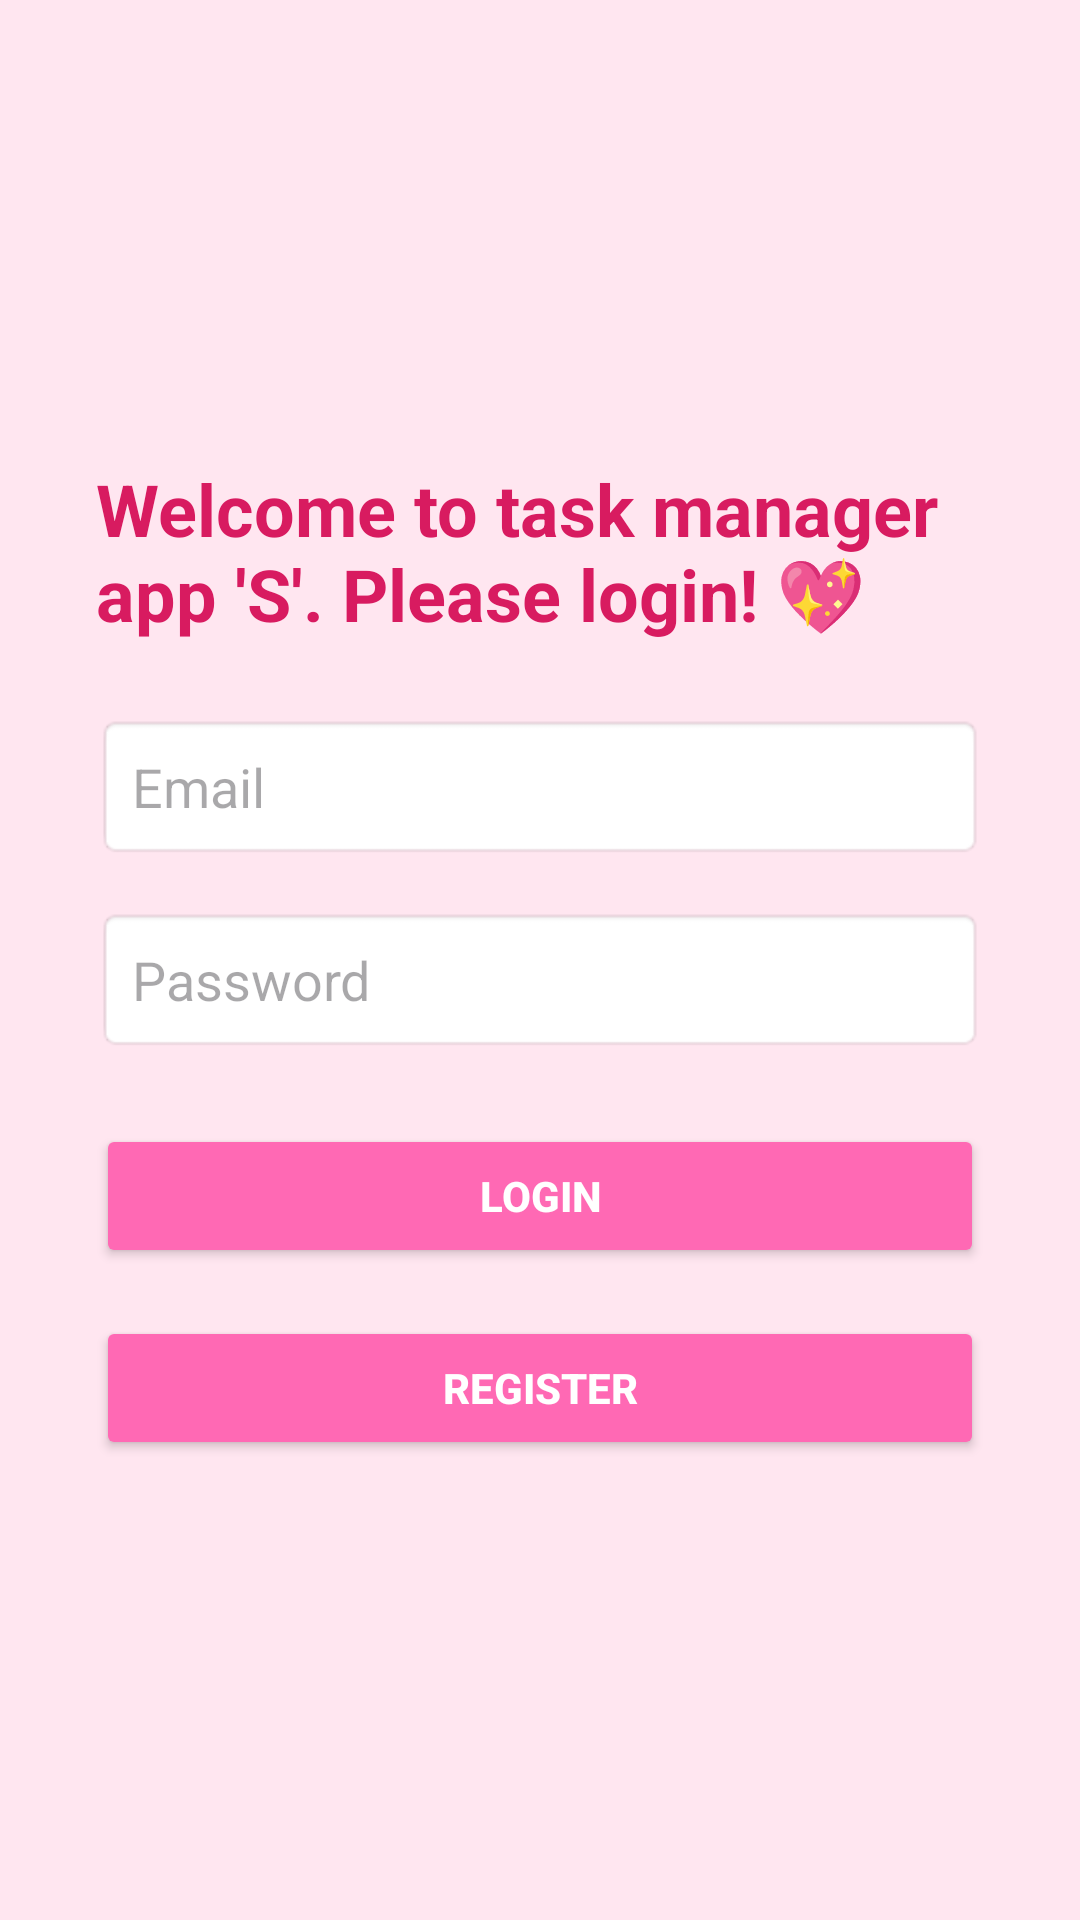

Write the Android layout XML for this screen, with the resource values it uses.
<!-- AndroidManifest.xml: application theme Theme.RMA09 -->
<!-- res/layout/activity_login.xml -->
<?xml version="1.0" encoding="utf-8"?>

<LinearLayout xmlns:android="http://schemas.android.com/apk/res/android"
    android:orientation="vertical"
    android:layout_width="match_parent"
    android:layout_height="match_parent"
    android:gravity="center"
    android:padding="32dp"
    android:background="#FFE6F0">

    <TextView
        android:text="Welcome to task manager app 'S'. Please login! 💖"
        android:textSize="24sp"
        android:textStyle="bold"
        android:textColor="#D81B60"
        android:layout_width="wrap_content"
        android:layout_height="wrap_content"
        android:layout_marginBottom="24dp" />

    <EditText
        android:id="@+id/editUsername"
        android:hint="Email"
        android:inputType="textEmailAddress"
        android:layout_width="match_parent"
        android:layout_height="wrap_content"
        android:background="@android:drawable/editbox_background"
        android:padding="12dp" />

    <EditText
        android:id="@+id/editPassword"
        android:hint="Password"
        android:inputType="textPassword"
        android:layout_width="match_parent"
        android:layout_height="wrap_content"
        android:layout_marginTop="16dp"
        android:background="@android:drawable/editbox_background"
        android:padding="12dp" />

    <Button
        android:id="@+id/btnLogin"
        android:text="Login"
        android:layout_width="match_parent"
        android:layout_height="wrap_content"
        android:layout_marginTop="24dp"
        android:backgroundTint="#FF69B4"
        android:textColor="#FFFFFF"
        android:textStyle="bold" />

    <Button
        android:id="@+id/btnRegister"
        android:text="Register"
        android:layout_width="match_parent"
        android:layout_height="wrap_content"
        android:layout_marginTop="16dp"
        android:backgroundTint="#FF69B4"
        android:textColor="#FFFFFF"
        android:textStyle="bold" />

</LinearLayout>
<!-- resources referenced by this layout -->
<resources>
  <style name="Theme.RMA09" parent="Base.Theme.RMA09" />
  <style name="Base.Theme.RMA09" parent="Theme.Material3.Light.NoActionBar">
          
          
      </style>
</resources>
